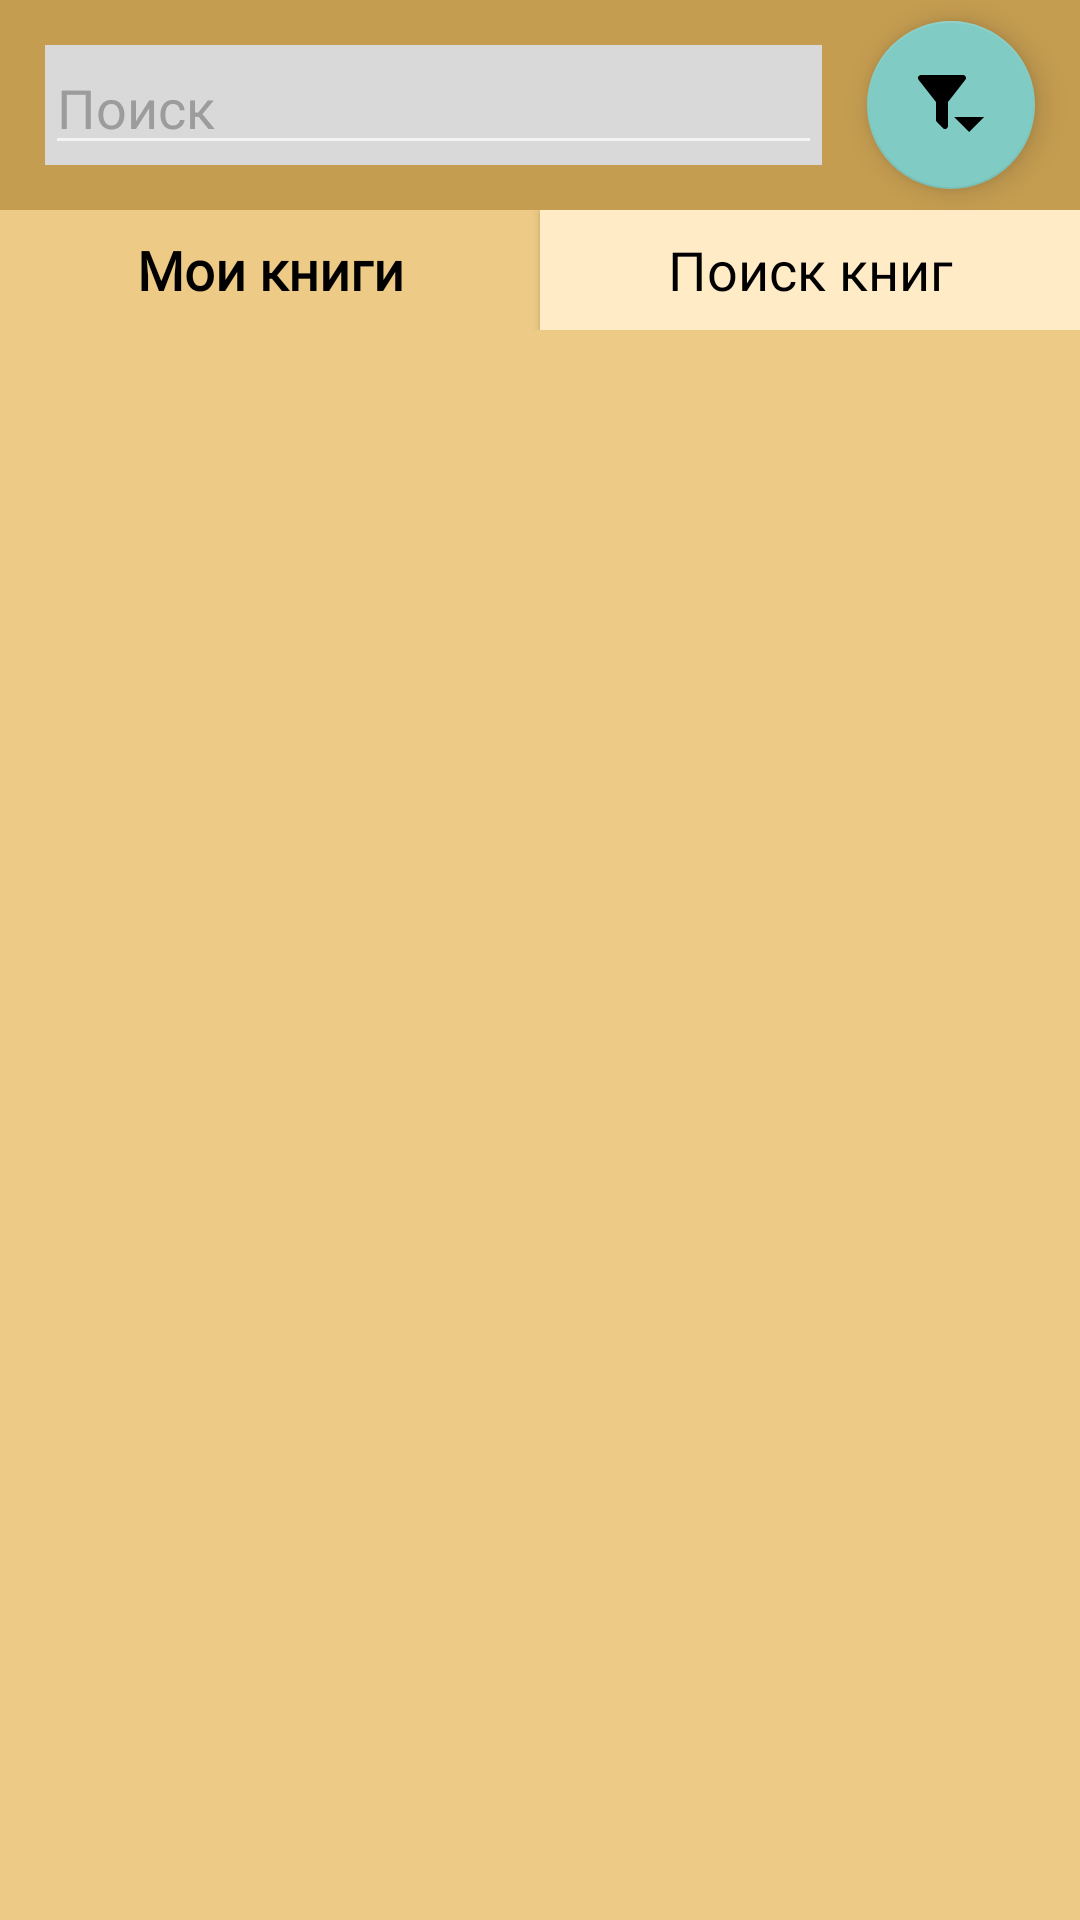

Layout XML and referenced resources for this Android screen:
<!-- AndroidManifest.xml: application theme Theme.Biblinarium -->
<!-- res/layout/fragment_books_my_books.xml -->
<?xml version="1.0" encoding="utf-8"?>
<RelativeLayout xmlns:android="http://schemas.android.com/apk/res/android"
    xmlns:tools="http://schemas.android.com/tools"
    android:layout_width="match_parent"
    android:layout_height="match_parent"
    tools:context=".mvvm.views.ui.pages.books.BooksMyBooksFragment">

    <RelativeLayout
        android:id="@+id/fragment_element_searchingLine"
        android:layout_width="match_parent"
        android:layout_height="70dp"
        android:background="@color/fragmentBackground"
        tools:context=".mvvm.views.ui.elements.SearchingLineElement">

        <RelativeLayout
            android:id="@+id/layout_searchingLine"
            android:layout_width="wrap_content"
            android:layout_height="match_parent"
            android:layout_alignParentStart="true"
            android:layout_marginStart="15dp"
            android:layout_marginTop="15dp"
            android:layout_marginEnd="15dp"
            android:layout_marginBottom="15dp"
            android:layout_toStartOf="@+id/floatingActionButton_searchingFind">

            <View
                android:layout_width="wrap_content"
                android:layout_height="wrap_content"
                android:layout_alignStart="@+id/editText_searchingLine"
                android:layout_alignTop="@+id/editText_searchingLine"
                android:layout_alignEnd="@+id/editText_searchingLine"
                android:layout_alignBottom="@+id/editText_searchingLine"
                android:background="@drawable/elem_panel_gray_square" />

            <EditText
                android:id="@+id/editText_searchingLine"
                android:layout_width="match_parent"
                android:layout_height="wrap_content"
                android:layout_centerVertical="true"
                android:fontFamily="@font/rubik"
                android:hint="@string/hint_searchingLine"
                android:textColor="@color/black"
                android:textColorHint="@color/grayForeground" />

        </RelativeLayout>

        <com.google.android.material.floatingactionbutton.FloatingActionButton
            android:id="@+id/floatingActionButton_searchingFind"
            android:layout_width="wrap_content"
            android:layout_height="match_parent"
            android:layout_alignParentEnd="true"
            android:layout_centerVertical="true"
            android:layout_marginEnd="15dp"
            android:clickable="true"
            android:src="@drawable/ic_filter" />

    </RelativeLayout>

    <LinearLayout
        android:id="@+id/layout_fragment_books_myBooks_buttons"
        android:layout_width="match_parent"
        android:layout_height="40dp"
        android:orientation="horizontal"
        android:layout_below="@+id/fragment_element_searchingLine">

        <Button
            android:id="@+id/button_fragment_books_myBooks_myBooks"
            android:layout_weight="1"
            android:layout_width="0dp"
            android:layout_height="match_parent"
            android:background="@color/fragmentBackgroundLight"
            android:text="@string/button_myBooks"
            android:textColor="@color/black"
            android:textStyle="bold"
            android:textAllCaps="false"
            android:fontFamily="@font/rubik"
            android:textSize="18sp"
            android:enabled="false"/>

        <Button
            android:id="@+id/button_fragment_books_myBooks_findBooks"
            android:layout_weight="1"
            android:layout_width="0dp"
            android:layout_height="match_parent"
            android:background="@color/basicBackground"
            android:text="@string/button_findBooks"
            android:textColor="@color/black"
            android:textAllCaps="false"
            android:fontFamily="@font/rubik"
            android:textSize="18sp"/>
    </LinearLayout>

    <View
        android:layout_width="match_parent"
        android:layout_height="match_parent"
        android:layout_below="@+id/layout_fragment_books_myBooks_buttons"
        android:background="@color/fragmentBackgroundLight"/>

    <ScrollView
        android:layout_width="match_parent"
        android:layout_height="match_parent"
        android:layout_below="@+id/layout_fragment_books_myBooks_buttons"
        android:layout_marginStart="15dp"
        android:layout_marginEnd="15dp">

        <LinearLayout
            android:id="@+id/layout_fragment_books_myBooks_myBooksButtons"
            android:layout_width="match_parent"
            android:layout_height="wrap_content"
            android:orientation="vertical">

        </LinearLayout>
    </ScrollView>
</RelativeLayout>
<!-- resources referenced by this layout -->
<resources>
  <color name="basicBackground">#ffecc7</color>
  <color name="black">#FF000000</color>
  <color name="fragmentBackground">#C59D51</color>
  <color name="fragmentBackgroundLight">#EDCA86</color>
  <color name="grayForeground">#9C9C9C</color>
  <!-- drawable elem_panel_gray_square (drawable) -->
  <?xml version="1.0" encoding="utf-8"?>
  <vector
      xmlns:android="http://schemas.android.com/apk/res/android"
      xmlns:aapt="http://schemas.android.com/aapt"
      android:width="100dp"
      android:height="100dp"
      android:viewportWidth="100"
      android:viewportHeight="100"
      >
  
      <group>
  
          <clip-path
              android:pathData="M 0 0 H 100 V 100 H 0 V 0 Z"
              />
  
          <path
              android:pathData="M0 0V100H100V0"
              android:fillColor="@color/grayBackground"
              />
  
      </group>
  
  </vector>
  <!-- drawable ic_filter (drawable) -->
  <?xml version="1.0" encoding="utf-8"?>
  <vector xmlns:android="http://schemas.android.com/apk/res/android"
      android:height="24dp"
      android:width="24dp"
      android:viewportWidth="24"
      android:viewportHeight="24">
      <path android:fillColor="@color/black" android:pathData="M11 11L16.76 3.62A1 1 0 0 0 16.59 2.22A1 1 0 0 0 16 2H2A1 1 0 0 0 1.38 2.22A1 1 0 0 0 1.21 3.62L7 11V16.87A1 1 0 0 0 7.29 17.7L9.29 19.7A1 1 0 0 0 10.7 19.7A1 1 0 0 0 11 18.87V11M13 16L18 21L23 16Z" />
  </vector>
  <string name="button_findBooks">Поиск книг</string>
  <string name="button_myBooks">Мои книги</string>
  <string name="hint_searchingLine">Поиск</string>
  <style name="Theme.Biblinarium" parent="Theme.AppCompat.NoActionBar">
          
          <item name="colorPrimary">@color/black</item>
          <item name="colorPrimaryVariant">@color/fragmentBackground</item>
          <item name="colorOnPrimary">@color/fragmentBackground</item>
          
          <item name="colorSecondary">@color/grayForeground</item>
          <item name="colorSecondaryVariant">@color/grayForeground</item>
          <item name="colorOnSecondary">@color/black</item>
          
          <item name="android:statusBarColor" tools:targetApi="l">?attr/colorPrimaryVariant</item>
          
      </style>
  <color name="grayBackground">#d9d9d9</color>
</resources>
